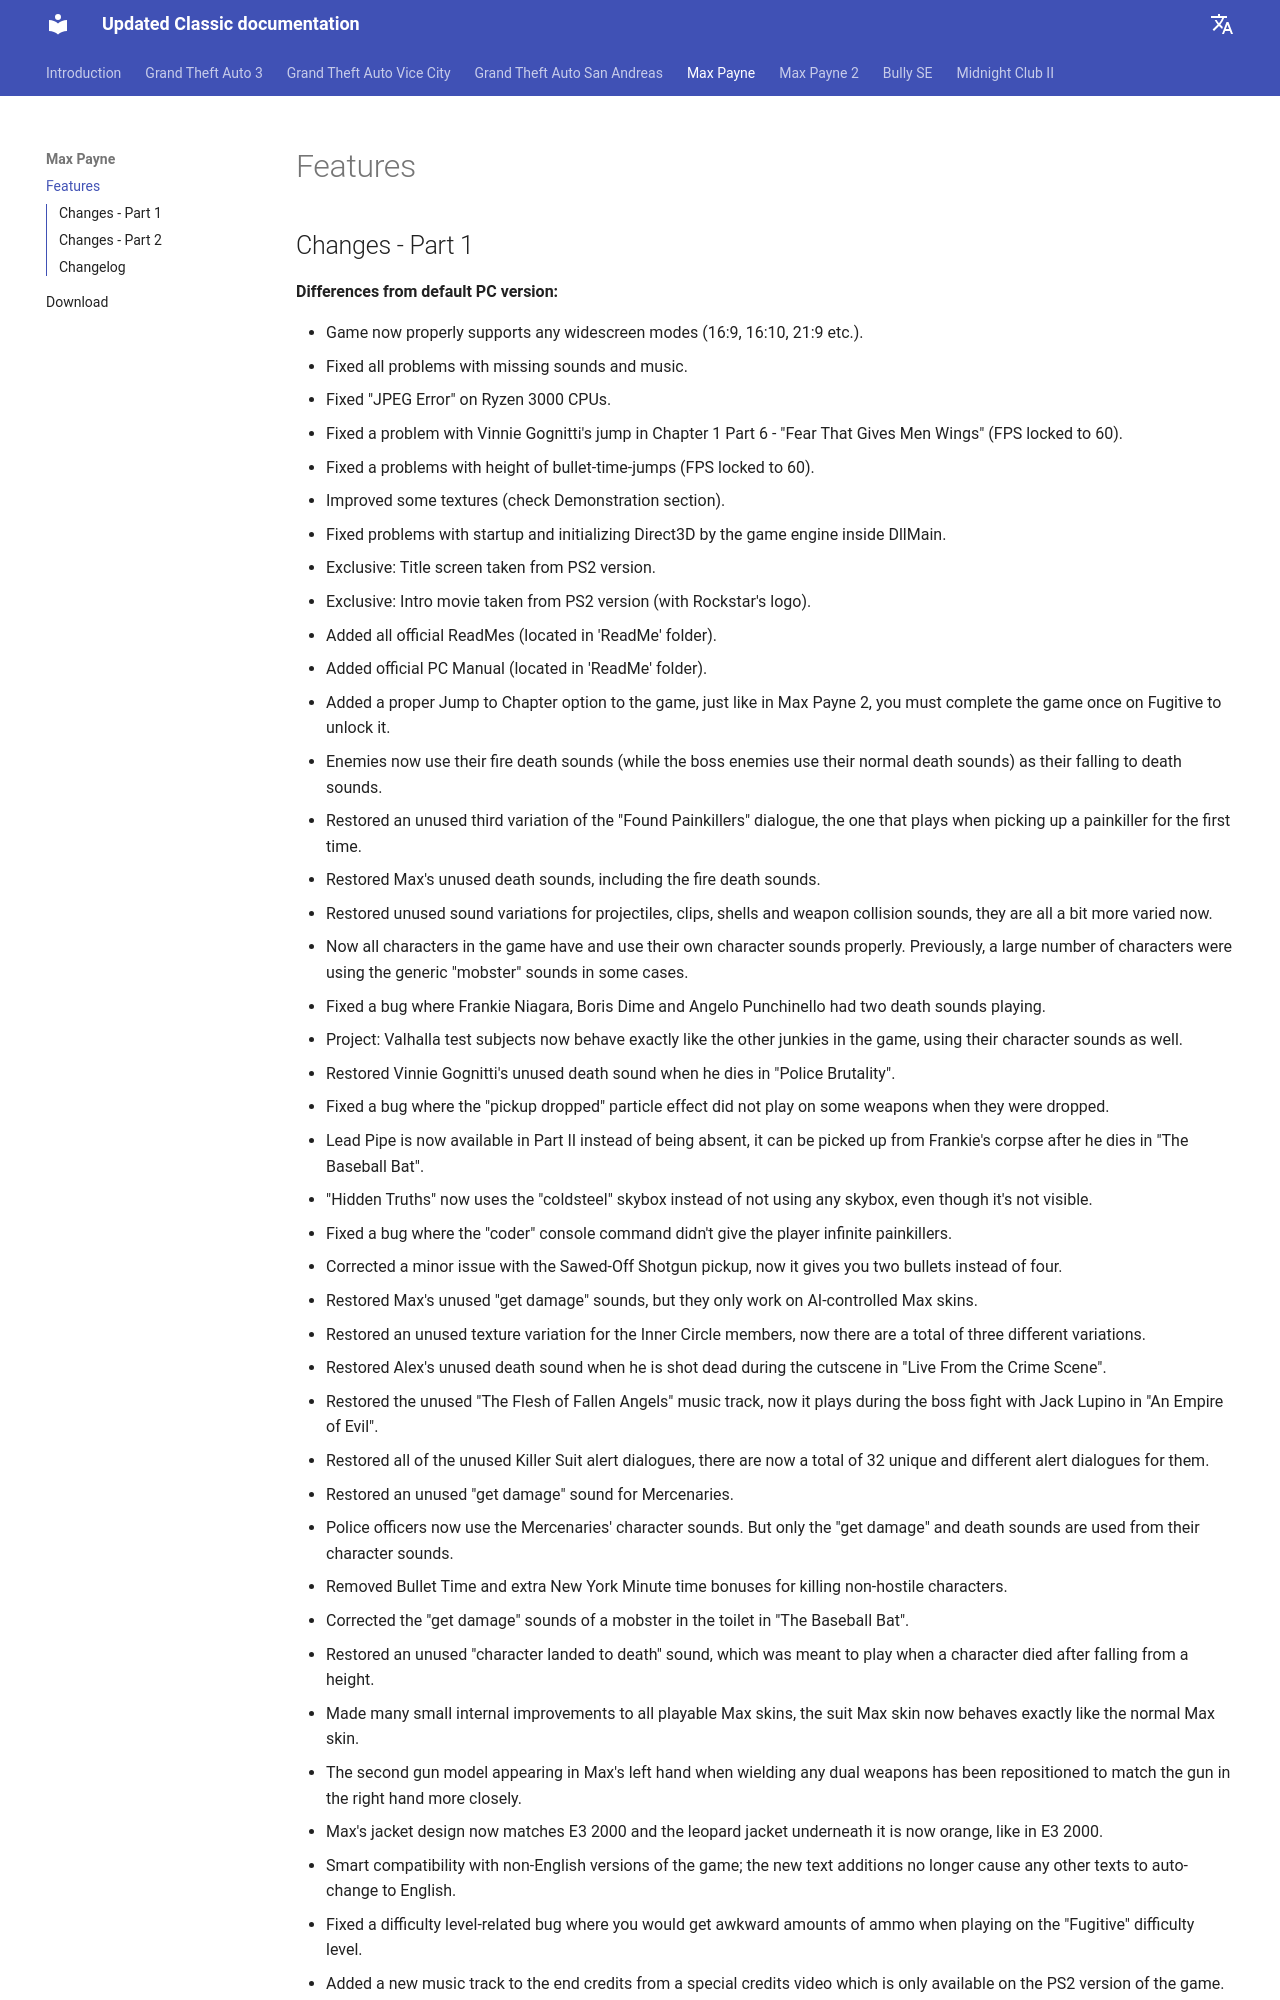

repository: updated-classic-docs/guide · page: mp1/index.html · generator: mkdocs

# Features

## Changes - Part 1

**Differences from default PC version:**

- Game now properly supports any widescreen modes (16:9, 16:10, 21:9 etc.).
- Fixed all problems with missing sounds and music.
- Fixed "JPEG Error" on Ryzen 3000 CPUs.
- Fixed a problem with Vinnie Gognitti's jump in Chapter 1 Part 6 - "Fear That Gives Men Wings" (FPS locked to 60).
- Fixed a problems with height of bullet-time-jumps (FPS locked to 60).
- Improved some textures (check Demonstration section).
- Fixed problems with startup and initializing Direct3D by the game engine inside DllMain.
- Exclusive: Title screen taken from PS2 version.
- Exclusive: Intro movie taken from PS2 version (with Rockstar's logo).
- Added all official ReadMes (located in 'ReadMe' folder).
- Added official PC Manual (located in 'ReadMe' folder).
- Added a proper Jump to Chapter option to the game, just like in Max Payne 2, you must complete the game once on Fugitive to unlock it.
- Enemies now use their fire death sounds (while the boss enemies use their normal death sounds) as their falling to death sounds.
- Restored an unused third variation of the "Found Painkillers" dialogue, the one that plays when picking up a painkiller for the first time.
- Restored Max's unused death sounds, including the fire death sounds.
- Restored unused sound variations for projectiles, clips, shells and weapon collision sounds, they are all a bit more varied now.
- Now all characters in the game have and use their own character sounds properly. Previously, a large number of characters were using the generic "mobster" sounds in some cases.
- Fixed a bug where Frankie Niagara, Boris Dime and Angelo Punchinello had two death sounds playing.
- Project: Valhalla test subjects now behave exactly like the other junkies in the game, using their character sounds as well.
- Restored Vinnie Gognitti's unused death sound when he dies in "Police Brutality".
- Fixed a bug where the "pickup dropped" particle effect did not play on some weapons when they were dropped.
- Lead Pipe is now available in Part II instead of being absent, it can be picked up from Frankie's corpse after he dies in "The Baseball Bat".
- "Hidden Truths" now uses the "coldsteel" skybox instead of not using any skybox, even though it's not visible.
- Fixed a bug where the "coder" console command didn't give the player infinite painkillers.
- Corrected a minor issue with the Sawed-Off Shotgun pickup, now it gives you two bullets instead of four.
- Restored Max's unused "get damage" sounds, but they only work on AI-controlled Max skins.
- Restored an unused texture variation for the Inner Circle members, now there are a total of three different variations.
- Restored Alex's unused death sound when he is shot dead during the cutscene in "Live From the Crime Scene".
- Restored the unused "The Flesh of Fallen Angels" music track, now it plays during the boss fight with Jack Lupino in "An Empire of Evil".
- Restored all of the unused Killer Suit alert dialogues, there are now a total of 32 unique and different alert dialogues for them.
- Restored an unused "get damage" sound for Mercenaries.
- Police officers now use the Mercenaries' character sounds. But only the "get damage" and death sounds are used from their character sounds.
- Removed Bullet Time and extra New York Minute time bonuses for killing non-hostile characters.
- Corrected the "get damage" sounds of a mobster in the toilet in "The Baseball Bat".
- Restored an unused "character landed to death" sound, which was meant to play when a character died after falling from a height.
- Made many small internal improvements to all playable Max skins, the suit Max skin now behaves exactly like the normal Max skin.
- The second gun model appearing in Max's left hand when wielding any dual weapons has been repositioned to match the gun in the right hand more closely.
- Max's jacket design now matches E3 2000 and the leopard jacket underneath it is now orange, like in E3 2000.
- Smart compatibility with non-English versions of the game; the new text additions no longer cause any other texts to auto-change to English.
- Fixed a difficulty level-related bug where you would get awkward amounts of ammo when playing on the "Fugitive" difficulty level.
- Added a new music track to the end credits from a special credits video which is only available on the PS2 version of the game.
- Recreated the Roscoe Bank security guard skin and restored them to "Live From the Crime Scene", where they were meant to appear.
- The scared mobster who helps you get into the laundry in "Fear that Gives Men Wings" now has skin variations.
- Restored the collision sounds of broken wood pieces, these sounds play when wooden objects (only the ones that break into several pieces) are broken.
- Bullets are now clearly visible during gunfights and when the game is paused, so now you can avoid damage by dodging
